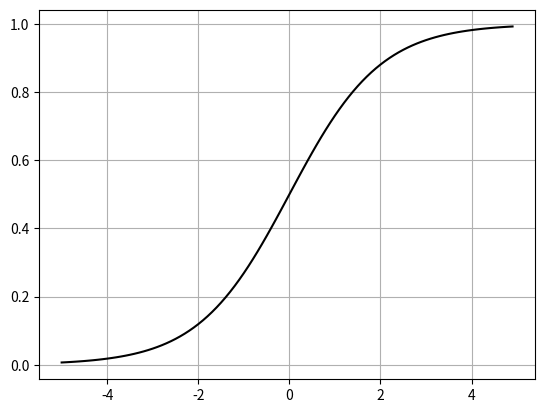

The matplotlib source for this figure:
import numpy as np
import matplotlib.pyplot as plt

def sigmoid(x):
    return 1 / (1 + np.exp(-x))

sigmoid2 = lambda x: 1 / (1 + np.exp(-x))

x = np.arange(-5, 5, 0.1) # -5부터 5까지 0.1씩 증가
print(x, len(x))

y = sigmoid2(x)

plt.plot(x, y, 'k-') # k- : 검은색 실선
plt.grid()
plt.show()